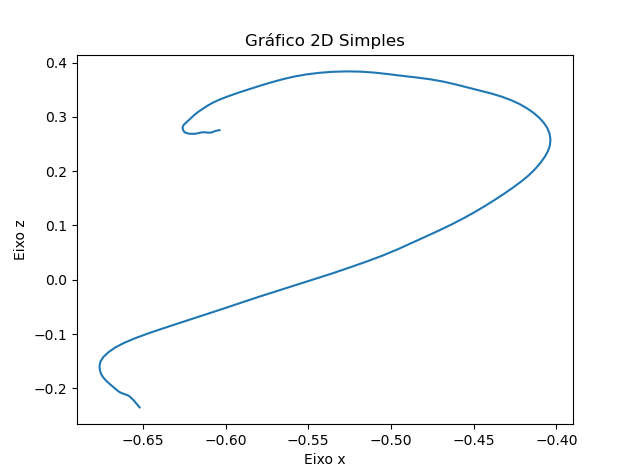

Values plotted in this chart, from the file beside it:
X, Y, Z
-0.652, 0.218, -0.2351
-0.6534, 0.218, -0.2302
-0.6546, 0.218, -0.2254
-0.6557, 0.218, -0.2218
-0.6565, 0.218, -0.2195
-0.6571, 0.218, -0.2178
-0.6575, 0.218, -0.2165
-0.6577, 0.218, -0.2155
-0.658, 0.218, -0.2147
-0.6584, 0.218, -0.2139
-0.6589, 0.218, -0.2132
-0.6594, 0.218, -0.2126
-0.6599, 0.218, -0.2121
-0.6604, 0.218, -0.2116
-0.6607, 0.218, -0.2112
-0.661, 0.218, -0.2109
-0.6613, 0.218, -0.2105
-0.6618, 0.218, -0.21
-0.6623, 0.218, -0.2094
-0.6629, 0.218, -0.2087
-0.6635, 0.218, -0.2079
-0.6642, 0.218, -0.2069
-0.6647, 0.218, -0.2057
-0.6653, 0.218, -0.2043
-0.666, 0.218, -0.2026
-0.6668, 0.218, -0.2004
-0.6678, 0.218, -0.1978
-0.6692, 0.218, -0.1944
-0.6708, 0.218, -0.1902
-0.6725, 0.218, -0.1852
-0.6742, 0.218, -0.1794
-0.6754, 0.218, -0.173
-0.6761, 0.218, -0.166
-0.6763, 0.218, -0.1584
-0.6757, 0.218, -0.1503
-0.6739, 0.218, -0.142
-0.6709, 0.218, -0.1335
-0.6669, 0.218, -0.1249
-0.6614, 0.218, -0.1163
-0.6548, 0.218, -0.1078
-0.6472, 0.218, -0.09918
-0.6387, 0.218, -0.09045
-0.6297, 0.218, -0.08143
-0.6202, 0.218, -0.07203
-0.6103, 0.218, -0.06224
-0.6002, 0.218, -0.05207
-0.59, 0.218, -0.04159
-0.5795, 0.218, -0.03103
-0.5686, 0.218, -0.0205
-0.5577, 0.218, -0.009952
-0.5467, 0.218, 0.0006458
-0.5358, 0.218, 0.01135
-0.5253, 0.218, 0.02227
-0.5149, 0.218, 0.0333
-0.505, 0.218, 0.04452
-0.4959, 0.218, 0.05614
-0.4873, 0.218, 0.06794
-0.4789, 0.218, 0.07951
-0.4708, 0.218, 0.09083
-0.4632, 0.218, 0.1021
... 89 more rows
